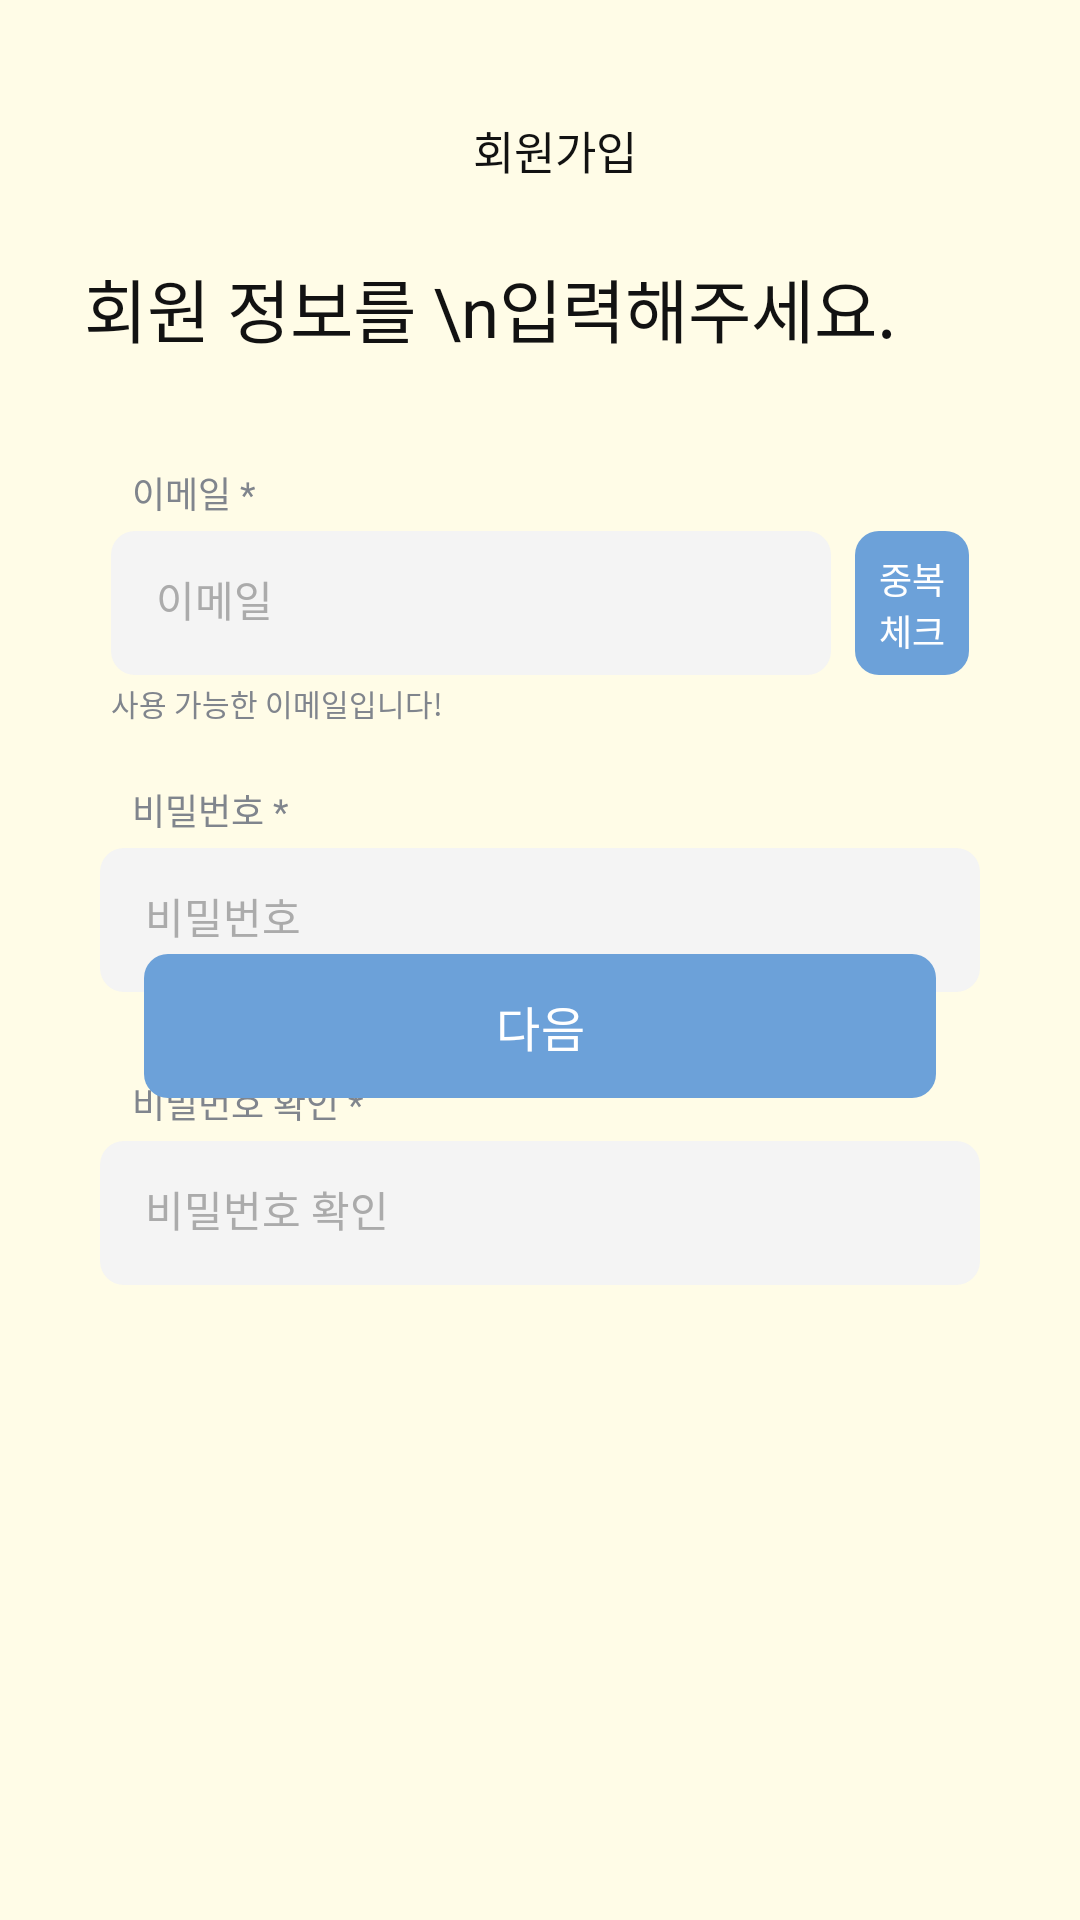

Reconstruct the res/layout file that produces this screen, plus the resources it refers to.
<!-- AndroidManifest.xml: activity theme Theme.DogWalkApp.WarmLightStatusBar -->
<!-- res/layout/activity_signup.xml -->
<?xml version="1.0" encoding="utf-8"?>
<androidx.constraintlayout.widget.ConstraintLayout xmlns:android="http://schemas.android.com/apk/res/android"
    xmlns:app="http://schemas.android.com/apk/res-auto"
    xmlns:tools="http://schemas.android.com/tools"
    android:layout_width="match_parent"
    android:layout_height="match_parent"
    android:background="#FFFCE7"
    android:padding="24dp"
    tools:context=".activity.SignupActivity">

    
    <TextView
        android:id="@+id/tv_signup_title"
        android:layout_width="wrap_content"
        android:layout_height="wrap_content"
        android:layout_marginTop="15dp"
        android:fontFamily="@font/pretendard_semibold"
        android:text="회원가입"
        android:textColor="#121212"
        android:textSize="15sp"
        app:layout_constraintEnd_toEndOf="parent"
        app:layout_constraintHorizontal_bias="0.519"
        app:layout_constraintStart_toStartOf="parent"
        app:layout_constraintTop_toTopOf="parent" />

    
    <TextView
        android:id="@+id/tv_signup_guide"
        android:layout_width="wrap_content"
        android:layout_height="wrap_content"
        android:layout_marginTop="25dp"
        android:bufferType="spannable"
        android:fontFamily="@font/pretendard_bold"
        android:gravity="left"
        android:text="회원 정보를 \n입력해주세요."
        android:textColor="#121212"
        android:textSize="23sp"
        app:layout_constraintEnd_toEndOf="parent"
        app:layout_constraintHorizontal_bias="0.094"
        app:layout_constraintStart_toStartOf="parent"
        app:layout_constraintTop_toBottomOf="@id/tv_signup_title" />


    
    <TextView
        android:id="@+id/label_email"
        android:layout_width="wrap_content"
        android:layout_height="wrap_content"
        android:layout_marginStart="20dp"
        android:layout_marginTop="36dp"
        android:fontFamily="@font/pretendard_medium"
        android:text="이메일 *"
        android:textColor="#80858D"
        android:textSize="12sp"
        app:layout_constraintStart_toStartOf="parent"
        app:layout_constraintTop_toBottomOf="@id/tv_signup_guide" />

    
    <EditText
        android:id="@+id/edit_email"
        android:layout_width="240dp"
        android:layout_height="48dp"
        android:layout_marginTop="4dp"
        android:layout_marginLeft="13dp"
        android:background="@drawable/rounded_button"
        android:backgroundTint="#F4F4F4"
        android:fontFamily="@font/pretendard_regular"
        android:hint="이메일"
        android:inputType="textEmailAddress"
        android:padding="15dp"
        android:textColor="#121212"
        android:textColorHint="#ABABAB"
        android:textSize="14sp"
        app:layout_constraintEnd_toStartOf="@+id/btn_check_email"
        app:layout_constraintStart_toStartOf="parent"
        app:layout_constraintTop_toBottomOf="@id/label_email"
        app:layout_constraintWidth_percent="0.7" />

    
    <TextView
        android:id="@+id/complete_email"
        android:layout_width="wrap_content"
        android:layout_height="wrap_content"
        android:layout_marginStart="13dp"
        android:layout_marginTop="2dp"
        android:fontFamily="@font/pretendard_medium"
        android:text="사용 가능한 이메일입니다!"
        android:textColor="#80858D"
        android:textSize="10sp"
        app:layout_constraintStart_toStartOf="parent"
        app:layout_constraintTop_toBottomOf="@id/edit_email" />

    
    <Button
        android:id="@+id/btn_check_email"
        android:layout_width="0dp"
        android:layout_height="48dp"
        android:layout_marginStart="8dp"
        android:layout_marginEnd="13dp"
        app:backgroundTint="#6CA1D9"
        android:fontFamily="@font/pretendard_regular"
        android:background="@drawable/rounded_button"
        android:padding="3dp"
        android:text="중복체크"
        android:textColor="#FFFFFF"
        android:textSize="12dp"
        app:layout_constraintEnd_toEndOf="parent"
        app:layout_constraintStart_toEndOf="@id/edit_email"
        app:layout_constraintTop_toTopOf="@id/edit_email"/>

    
    <TextView
        android:id="@+id/label_pw"
        android:layout_width="wrap_content"
        android:layout_height="wrap_content"
        android:layout_marginStart="20dp"
        android:layout_marginTop="36dp"
        android:fontFamily="@font/pretendard_medium"
        android:text="비밀번호 *"
        android:textColor="#80858D"
        android:textSize="12sp"
        app:layout_constraintStart_toStartOf="parent"
        app:layout_constraintTop_toBottomOf="@id/edit_email" />

    
    <EditText
        android:id="@+id/edit_pw"
        android:layout_width="0dp"
        android:layout_height="48dp"
        android:layout_marginTop="4dp"
        android:background="@drawable/rounded_button"
        android:backgroundTint="#F4F4F4"
        android:fontFamily="@font/pretendard_regular"
        android:hint="비밀번호"
        android:inputType="textPassword"
        android:padding="15dp"
        android:textColor="#121212"
        android:textColorHint="#ABABAB"
        android:textSize="14sp"
        app:layout_constraintEnd_toEndOf="parent"
        app:layout_constraintStart_toStartOf="parent"
        app:layout_constraintTop_toBottomOf="@id/label_pw"
        app:layout_constraintWidth_percent="0.94" />

    
    <TextView
        android:id="@+id/label_pw_check"
        android:layout_width="wrap_content"
        android:layout_height="wrap_content"
        android:layout_marginStart="20dp"
        android:layout_marginTop="28dp"
        android:fontFamily="@font/pretendard_medium"
        android:text="비밀번호 확인 *"
        android:textColor="#80858D"
        android:textSize="12sp"
        app:layout_constraintStart_toStartOf="parent"
        app:layout_constraintTop_toBottomOf="@id/edit_pw" />

    
    <EditText
        android:id="@+id/edit_pw_check"
        android:layout_width="0dp"
        android:layout_height="48dp"
        android:layout_marginTop="4dp"
        android:background="@drawable/rounded_button"
        android:backgroundTint="#F4F4F4"
        android:fontFamily="@font/pretendard_regular"
        android:hint="비밀번호 확인"
        android:inputType="textPassword"
        android:padding="15dp"
        android:textColor="#121212"
        android:textColorHint="#ABABAB"
        android:textSize="14sp"
        app:layout_constraintEnd_toEndOf="parent"
        app:layout_constraintStart_toStartOf="parent"
        app:layout_constraintTop_toBottomOf="@id/label_pw_check"
        app:layout_constraintWidth_percent="0.94" />

    
    <Button
        android:id="@+id/btn_next"
        android:layout_width="0dp"
        android:layout_height="48dp"
        android:layout_marginStart="24dp"
        android:layout_marginEnd="24dp"
        android:text="다음"
        android:textColor="#FFFFFF"
        android:textSize="16sp"
        android:background="@drawable/rounded_button"
        app:backgroundTint="#6CA1D9"
        android:fontFamily="@font/pretendard_semibold"
        app:layout_constraintStart_toStartOf="parent"
        app:layout_constraintEnd_toEndOf="parent"
        app:layout_constraintBottom_toBottomOf="parent"
        android:layout_marginBottom="250dp" />

</androidx.constraintlayout.widget.ConstraintLayout>
<!-- resources referenced by this layout -->
<resources>
  <!-- drawable rounded_button (drawable) -->
  <?xml version="1.0" encoding="utf-8"?>
  <shape xmlns:android="http://schemas.android.com/apk/res/android"
      android:shape="rectangle">
      <solid android:color="#6CA1D9"/>
      <corners android:radius="8dp"/> 
  </shape>
  <style name="Theme.DogWalkApp.WarmLightStatusBar" parent="Theme.Material3.DayNight.NoActionBar">
          <item name="android:statusBarColor">#FFFCE7</item>
          <item name="android:navigationBarColor">#FFFCE7</item>
          <item name="android:windowLightStatusBar">true</item> 
      </style>
</resources>
